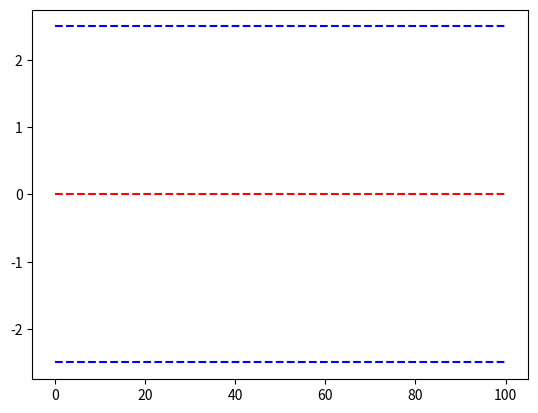

Reproduce this figure in Python.
import numpy as np

class Street:
    def __init__(self, x_start, y_start, x_end, y_end, n_lanes=2, lane_width=5):
        self.x_start = x_start
        self.y_start = y_start
        self.x_end = x_end
        self.y_end = y_end
        self.n_lanes = n_lanes
        self.lane_width = lane_width
        self.length = np.sqrt((x_end - x_start)**2 + (y_end - y_start)**2)
        self.angle = np.arctan2(y_end - y_start, x_end - x_start)

        self.init_lanes()

    def init_lanes(self):
        self.lanes = [] 
        if self.n_lanes%2 == 0:
            self.lanes.append(Lane(self.x_start, self.y_start - self.lane_width/2 * self.n_lanes/2, self.x_end, self.y_end - self.lane_width/2 * self.n_lanes/2))
            for i in range(1, self.n_lanes):
                self.lanes.append(Lane(self.x_start, self.lanes[0].y_start + i * self.lane_width, self.x_end, self.lanes[0].y_end + i * self.lane_width))
    
    def xy_to_s(self, x, y):
        return (x - self.x_start) * np.cos(self.angle) + (y - self.y_start) * np.sin(self.angle)\

        
class Lane:
    def __init__(self, x_start, y_start, x_end, y_end):
        self.x_start = x_start
        self.y_start = y_start
        self.x_end = x_end
        self.y_end = y_end
        self.length = np.sqrt((x_end - x_start)**2 + (y_end - y_start)**2)
        self.angle = np.arctan2(y_end - y_start, x_end - x_start)

    def s_to_xy(self, s):
        return self.x_start + s * np.cos(self.angle), self.y_start + s * np.sin(self.angle)
        

if __name__ == '__main__':
    import matplotlib.pyplot as plt
    street = Street(0, 0, 100, 0)
    for i in range(street.n_lanes):
        plt.plot([street.lanes[i].x_start, street.lanes[i].x_end], [street.lanes[i].y_start, street.lanes[i].y_end], 'b--')
        print(street.lanes[i].length)
    plt.plot([street.x_start, street.x_end], [street.y_start, street.y_end], 'r--')
    plt.show()